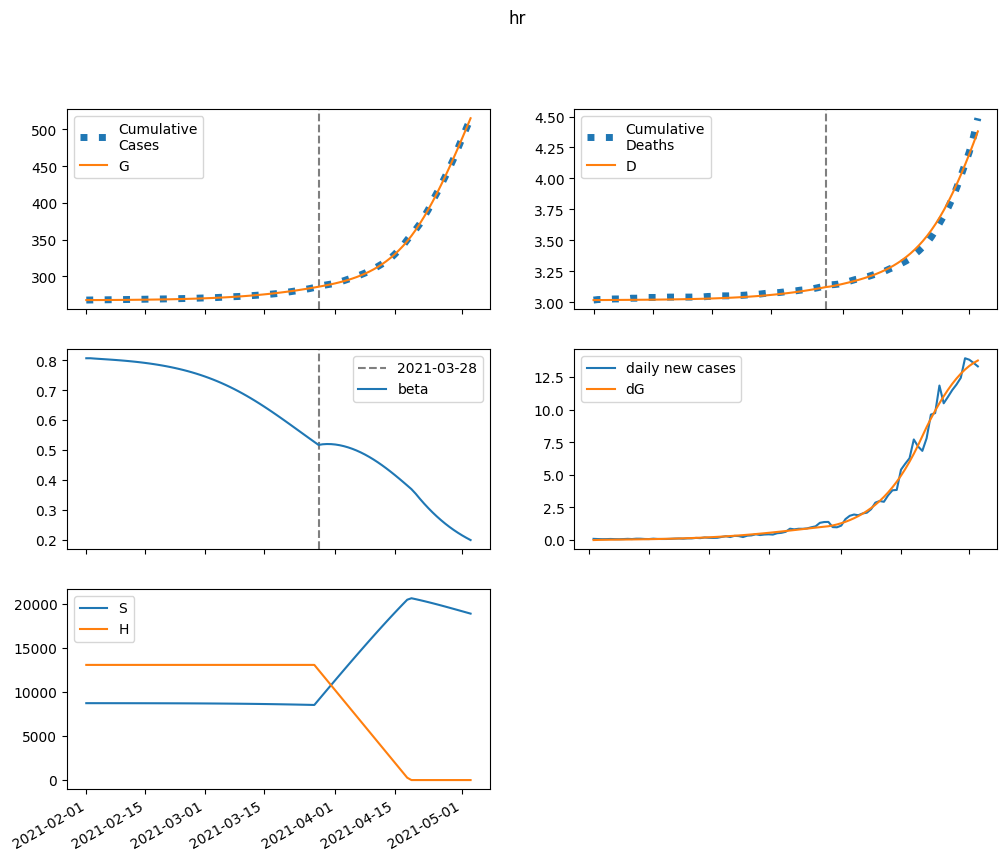

Data behind this chart, as committed beside it:
series, 2021-02-01, 2021-02-02, 2021-02-03, 2021-02-04, 2021-02-05, 2021-02-06, 2021-02-07, 2021-02-08, 2021-02-09, 2021-02-10, 2021-02-11, 2021-02-12, 2021-02-13, 2021-02-14, 2021-02-15, 2021-02-16, 2021-02-17, 2021-02-18, 2021-02-19, 2021-02-20, 2021-02-21, 2021-02-22, 2021-02-23
S, 8733473, 8732980, 8732542, 8732123, 8731700, 8731259, 8730790, 8730286, 8729742, 8729151, 8728510, 8727813, 8727056, 8726232, 8725337, 8724365, 8723309, 8722163, 8720920, 8719572, 8718111, 8716528, 8714815
E, 0.0, 492.9, 826.8, 1071, 1268, 1441, 1605, 1770, 1940, 2120, 2313, 2521, 2746, 2989, 3252, 3536, 3844, 4178, 4538, 4927, 5346, 5799, 6286
I, 190.9, 144.8, 121.1, 110.7, 108.4, 111.1, 117.1, 125.4, 135.4, 146.9, 159.7, 173.9, 189.3, 206.1, 224.4, 244.3, 265.9, 289.2, 314.6, 342, 371.6, 403.7, 438.3
A, 1582, 1434, 1392, 1417, 1486, 1586, 1709, 1851, 2011, 2188, 2383, 2595, 2827, 3080, 3354, 3653, 3977, 4329, 4710, 5124, 5573, 6058, 6583
IH, 0.0, 9.822, 12.17, 12.08, 11.5, 11.1, 11.05, 11.34, 11.9, 12.69, 13.65, 14.78, 16.05, 17.45, 18.99, 20.67, 22.5, 24.49, 26.65, 28.99, 31.52, 34.27, 37.23
IN, 36.2, 66.51, 83.15, 92.58, 98.51, 103, 107.3, 112.1, 117.6, 124.1, 131.8, 140.6, 150.7, 162.1, 174.8, 188.9, 204.5, 221.6, 240.4, 260.9, 283.3, 307.6, 334.1
D, 3018, 3018, 3018, 3018, 3019, 3019, 3019, 3019, 3020, 3020, 3020, 3020, 3021, 3021, 3021, 3022, 3022, 3022, 3023, 3024, 3024, 3025, 3025
R, 0.0, 154.5, 304.8, 455.2, 609.4, 770.7, 942, 1125, 1323, 1537, 1769, 2021, 2295, 2593, 2918, 3271, 3655, 4073, 4528, 5022, 5560, 6146, 6782
G, 267897, 267897, 267908, 267927, 267951, 267980, 268013, 268050, 268090, 268134, 268182, 268235, 268292, 268355, 268423, 268497, 268577, 268665, 268760, 268863, 268975, 269097, 269229
H, 13079012, 13079012, 13079012, 13079012, 13079012, 13079012, 13079012, 13079012, 13079012, 13079012, 13079012, 13079012, 13079012, 13079012, 13079012, 13079012, 13079012, 13079012, 13079012, 13079012, 13079012, 13079012, 13079012
beta, 0.8069, 0.8069, 0.8058, 0.8048, 0.8039, 0.803, 0.802, 0.801, 0.7999, 0.7987, 0.7974, 0.796, 0.7945, 0.7929, 0.7911, 0.7892, 0.7872, 0.785, 0.7826, 0.78, 0.7772, 0.7742, 0.771
